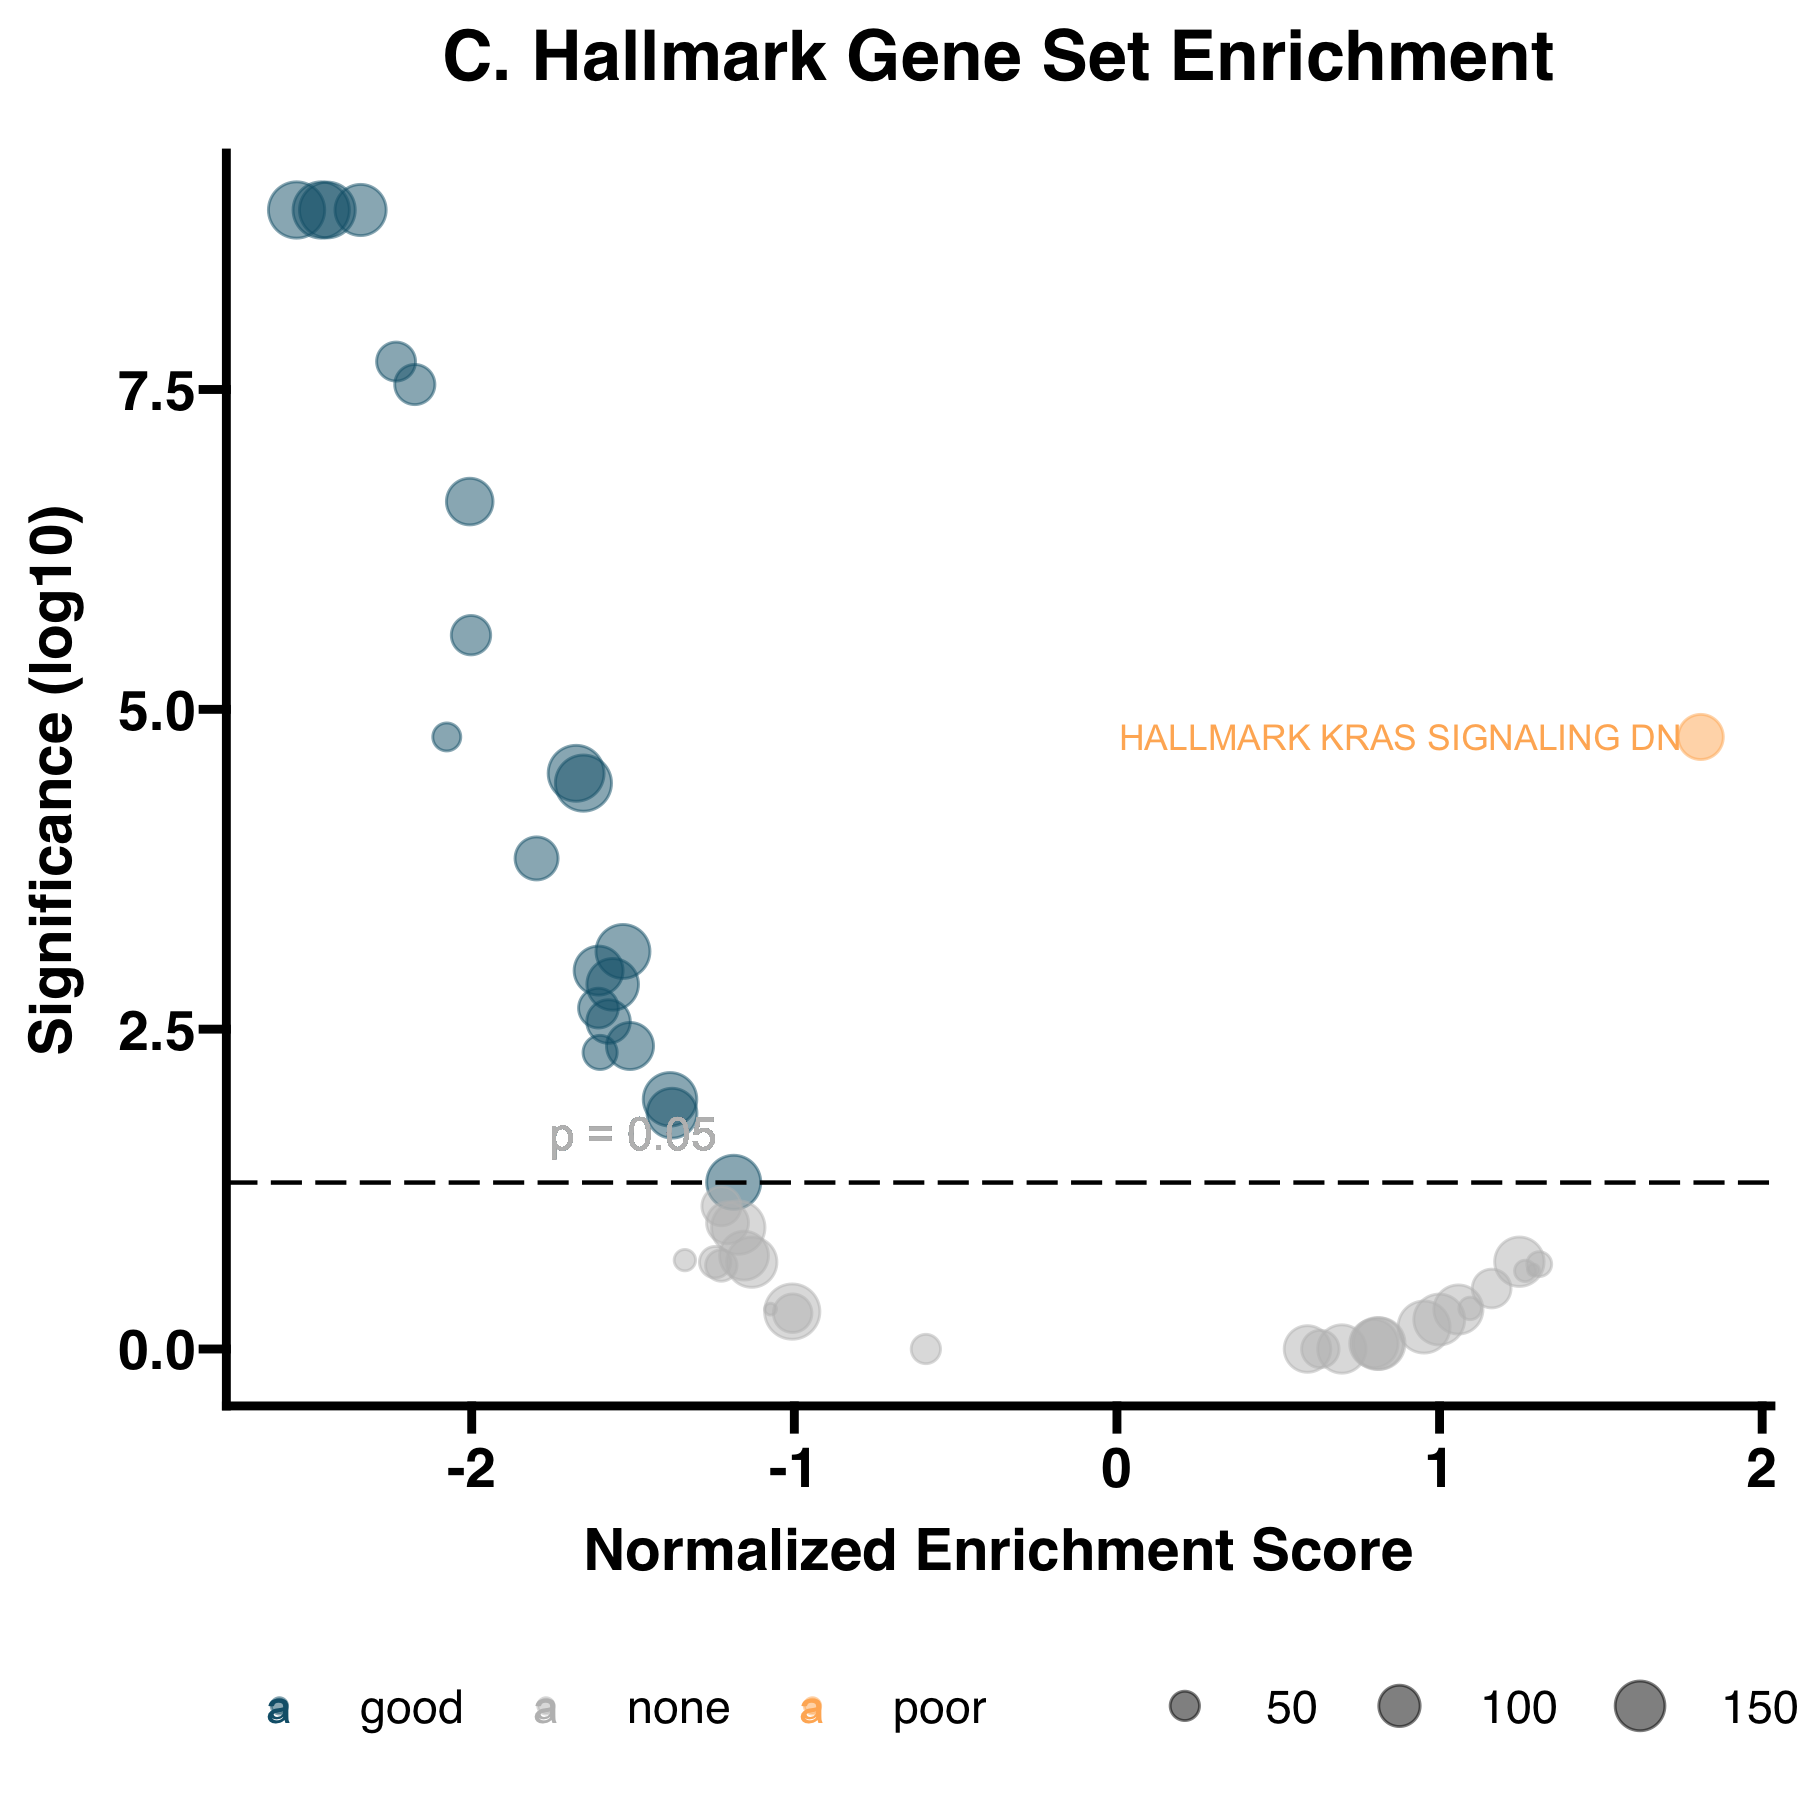

Values plotted in this chart, from the file beside it:
ID, Description, setSize, enrichmentScore, NES, pvalue, p.adjust, qvalues, rank, leading_edge, core_enrichment, phenotype
HALLMARK_INTERFERON_GAMMA_RESPONSE, HALLMARK INTERFERON GAMMA RESPONSE, 160, -0.6559, -2.344, 1e-10, 1.25e-9, 6.842105263157895e-10, 2680, tags=49%, list=19%, signal=40%, IRF9/CMPK2/BPGM/CXCL11/IFIH1/PNPT1/USP18…, good
HALLMARK_MTORC1_SIGNALING, HALLMARK MTORC1 SIGNALING, 194, -0.6783, -2.447, 1e-10, 1.25e-9, 6.842105263157895e-10, 2519, tags=48%, list=18%, signal=40%, RDH11/CCT6A/NIBAN1/STIP1/PITPNB/COPS5/LG…, good
HALLMARK_MYC_TARGETS_V1, HALLMARK MYC TARGETS V1, 198, -0.7104, -2.543, 1e-10, 1.25e-9, 6.842105263157895e-10, 2878, tags=58%, list=21%, signal=46%, ORC2/EIF3B/DEK/DDX21/CNBP/TXNL4A/SRPK1/N…, good
HALLMARK_OXIDATIVE_PHOSPHORYLATION, HALLMARK OXIDATIVE PHOSPHORYLATION, 198, -0.6891, -2.467, 1e-10, 1.25e-9, 6.842105263157895e-10, 2674, tags=58%, list=19%, signal=47%, NDUFA2/MRPS22/COX11/NDUFC2/PDHX/ATP6V0B/…, good
HALLMARK_INTERFERON_ALPHA_RESPONSE, HALLMARK INTERFERON ALPHA RESPONSE, 88, -0.6863, -2.234, 1.912946304762623e-9, 1.9129463047626228e-8, 1.0470863983963831e-8, 3077, tags=62%, list=22%, signal=49%, WARS1/SAMD9L/TRIM25/IRF2/CD47/CXCL10/TRI…, good
HALLMARK_PROTEIN_SECRETION, HALLMARK PROTEIN SECRETION, 94, -0.665, -2.176, 3.4699137089904114e-9, 2.8915947574920098e-8, 1.5827676567324686e-8, 2679, tags=49%, list=19%, signal=40%, ANP32E/OCRL/GALC/TSG101/AP3B1/ARFGAP3/IG…, good
HALLMARK_FATTY_ACID_METABOLISM, HALLMARK FATTY ACID METABOLISM, 130, -0.585, -2.006, 3.327844744644622e-8, 2.3770319604604444e-7, 1.3011122309888748e-7, 2524, tags=44%, list=18%, signal=36%, IDI1/SERINC1/RETSAT/NBN/SMS/DLD/RDH11/SD…, good
HALLMARK_PI3K_AKT_MTOR_SIGNALING, HALLMARK PI3K AKT MTOR SIGNALING, 90, -0.6174, -2.002, 4.2120085353103964e-7, 2.6325053345689976e-6, 1.440950288395662e-6, 1883, tags=27%, list=14%, signal=23%, PDK1/CLTC/HSP90B1/NOD1/ATF1/RALB/PPP1CA/…, good
HALLMARK_KRAS_SIGNALING_DN, HALLMARK KRAS SIGNALING DN, 121, 0.7234, 1.81, 3.0577574122671337e-6, 1.6442360283741252e-5, 9.000028786889949e-6, 2406, tags=42%, list=18%, signal=35%, SOX10/CLSTN3/CAMK1D/TLX1/THRB/MACROH2A2/…, poor
HALLMARK_REACTIVE_OXYGEN_SPECIES_PATHWAY, HALLMARK REACTIVE OXYGEN SPECIES PATHWAY, 46, -0.7122, -2.077, 3.2884720567482505e-6, 1.6442360283741252e-5, 9.000028786889949e-6, 1532, tags=48%, list=11%, signal=43%, SRXN1/PDLIM1/G6PD/GLRX/PRDX2/HMOX2/SOD1/…, good
HALLMARK_G2M_CHECKPOINT, HALLMARK G2M CHECKPOINT, 195, -0.4663, -1.676, 6.957444074880865e-6, 3.162474579491302e-5, 1.731038717195239e-5, 3283, tags=32%, list=24%, signal=25%, EWSR1/FBXO5/EXO1/KIF5B/KIF2C/GSPT1/HNRNP…, good
HALLMARK_E2F_TARGETS, HALLMARK E2F TARGETS, 197, -0.4592, -1.654, 9.056230577554913e-6, 3.773429407314547e-5, 2.065456096635331e-5, 3738, tags=40%, list=27%, signal=29%, SPC25/CNOT9/CTPS1/MMS22L/DIAPH3/UBR7/MYB…, good
HALLMARK_UNFOLDED_PROTEIN_RESPONSE, HALLMARK UNFOLDED PROTEIN RESPONSE, 109, -0.5276, -1.799, 3.805300383528212e-5, 1.463577070587774e-4, 8.011158702164658e-5, 1850, tags=34%, list=13%, signal=30%, NOP14/PREB/DDX10/XBP1/NOP56/EIF4A3/EDEM1…, good
HALLMARK_ADIPOGENESIS, HALLMARK ADIPOGENESIS, 180, -0.4287, -1.531, 2.1861474521869603e-4, 7.807669472096287e-4, 4.273671711042178e-4, 2922, tags=38%, list=21%, signal=30%, NDUFS3/NDUFA5/PREB/PPM1B/LIFR/UBQLN1/RET…, good
HALLMARK_DNA_REPAIR, HALLMARK DNA REPAIR, 145, -0.4571, -1.607, 3.305758987520394e-4, 0.001102, 6.031560257931948e-4, 2782, tags=36%, list=20%, signal=29%, POLR2H/POLR2C/POLR2J/CMPK2/GTF2H5/NME1/A…, good
HALLMARK_TNFA_SIGNALING_VIA_NFKB, HALLMARK TNFA SIGNALING VIA NFKB, 163, -0.4402, -1.563, 4.516295542119348e-4, 0.001411, 7.725242374677833e-4, 2008, tags=23%, list=15%, signal=20%, HBEGF/KLF6/TNIP1/NFKB2/CSF1/NFAT5/SERPIN…, good
HALLMARK_ANDROGEN_RESPONSE, HALLMARK ANDROGEN RESPONSE, 92, -0.4942, -1.607, 7.35952062353706e-4, 0.002165, 0.001185, 1321, tags=39%, list=10%, signal=36%, VAPA/AKT1/MERTK/UBE2I/INSIG1/CENPN/IDI1/…, good
HALLMARK_INFLAMMATORY_RESPONSE, HALLMARK INFLAMMATORY RESPONSE, 112, -0.4616, -1.576, 9.923991491093214e-4, 0.002757, 0.001509, 2008, tags=34%, list=15%, signal=29%, HBEGF/PCDH7/KLF6/ADORA2B/CSF1/RTP4/BTG2/…, good
HALLMARK_APOPTOSIS, HALLMARK APOPTOSIS, 133, -0.4351, -1.509, 0.001627, 0.004281, 0.002343, 2050, tags=32%, list=15%, signal=27%, CASP4/BID/GSN/EMP1/PPP3R1/BTG2/BCL2L2/CA…, good
HALLMARK_CHOLESTEROL_HOMEOSTASIS, HALLMARK CHOLESTEROL HOMEOSTASIS, 67, -0.5119, -1.602, 0.001923, 0.004807, 0.002631, 2927, tags=42%, list=21%, signal=33%, PCYT2/SC5D/IDI1/MVK/CLU/ETHE1/NIBAN1/LGM…, good
HALLMARK_P53_PATHWAY, HALLMARK P53 PATHWAY, 177, -0.3905, -1.385, 0.004695, 0.01118, 0.006119, 2028, tags=21%, list=15%, signal=19%, PTPN14/HBEGF/EI24/HSPA4L/BTG2/SLC35D1/PM…, good
HALLMARK_IL2_STAT5_SIGNALING, HALLMARK IL2 STAT5 SIGNALING, 151, -0.3873, -1.379, 0.006316, 0.01436, 0.007858, 2737, tags=30%, list=20%, signal=25%, XBP1/SLC1A5/ADAM19/PRNP/ITGAE/IFNGR1/CAS…, good
HALLMARK_GLYCOLYSIS, HALLMARK GLYCOLYSIS, 181, -0.3327, -1.188, 0.0229, 0.04978, 0.02725, 2179, tags=35%, list=16%, signal=30%, GUSB/ME2/DEPDC1/PAM/EXT2/MIF/TALDO1/PGAM…, good
HALLMARK_PEROXISOME, HALLMARK PEROXISOME, 89, -0.3782, -1.226, 0.03672, 0.07651, 0.04188, 1687, tags=27%, list=12%, signal=24%, HSD17B11/SLC25A17/CDK7/IDE/ACSL1/ACOT8/S…, none
HALLMARK_ALLOGRAFT_REJECTION, HALLMARK ALLOGRAFT REJECTION, 103, -0.365, -1.207, 0.05158, 0.1032, 0.05647, 2642, tags=40%, list=19%, signal=32%, NME1/IFNGR1/GCNT1/JAK2/HLA-A/MRPL3/MAP3K…, none
HALLMARK_HYPOXIA, HALLMARK HYPOXIA, 176, -0.3302, -1.174, 0.05847, 0.1124, 0.06154, 2202, tags=30%, list=16%, signal=25%, JMJD6/ZFP36/BHLHE40/PAM/MIF/CAVIN1/KLF6/…, none
HALLMARK_COMPLEMENT, HALLMARK COMPLEMENT, 144, -0.3269, -1.156, 0.1006, 0.1862, 0.1019, 1609, tags=22%, list=12%, signal=19%, TIMP1/CTSL/USP15/RNF4/SH2B3/USP14/ADAM9/…, none
HALLMARK_APICAL_SURFACE, HALLMARK APICAL SURFACE, 31, -0.5043, -1.339, 0.1131, 0.202, 0.1106, 702, tags=32%, list=5%, signal=31%, HSPB1/EFNA5/ADAM10/SHROOM2/SRPX/ATP8B1/D…, none
HALLMARK_MYOGENESIS, HALLMARK MYOGENESIS, 148, 0.4918, 1.247, 0.1206, 0.2079, 0.1138, 1895, tags=26%, list=14%, signal=23%, SGCA/ERBB3/APOD/NCAM1/MYH7/RYR1/CACNA1H/…, none
HALLMARK_ESTROGEN_RESPONSE_LATE, HALLMARK ESTROGEN RESPONSE LATE, 154, -0.3182, -1.132, 0.1261, 0.2096, 0.1147, 2260, tags=25%, list=16%, signal=21%, DNAJC1/ZFP36/SLC9A3R1/ATP2B4/TFAP2C/JAK1…, none
HALLMARK_MYC_TARGETS_V2, HALLMARK MYC TARGETS V2, 57, -0.4146, -1.245, 0.1299, 0.2096, 0.1147, 1896, tags=23%, list=14%, signal=20%, IMP4/PLK1/NIP7/RABEPK/AIMP2/NPM1/WDR43/N…, none
HALLMARK_WNT_BETA_CATENIN_SIGNALING, HALLMARK WNT BETA CATENIN SIGNALING, 38, 0.5916, 1.309, 0.1389, 0.2171, 0.1188, 3221, tags=45%, list=23%, signal=34%, NKD1/KAT2A/JAG2/WNT6/FRAT1/DVL2/DLL1/AXI…, none
HALLMARK_IL6_JAK_STAT3_SIGNALING, HALLMARK IL6 JAK STAT3 SIGNALING, 57, -0.4083, -1.226, 0.1469, 0.2226, 0.1218, 2861, tags=42%, list=21%, signal=33%, HAX1/IL13RA1/CXCL10/IRF9/IFNGR1/CXCL11/I…, none
HALLMARK_PANCREAS_BETA_CELLS, HALLMARK PANCREAS BETA CELLS, 23, 0.6327, 1.291, 0.1643, 0.2416, 0.1322, 1295, tags=30%, list=9%, signal=28%, ABCC8/SYT13/PDX1/DCX/NKX2-2/INSM1/GCK, none
HALLMARK_NOTCH_SIGNALING, HALLMARK NOTCH SIGNALING, 31, 0.592, 1.266, 0.1717, 0.2453, 0.1343, 1590, tags=16%, list=12%, signal=14%, DTX1/KAT2A/ARRB1/HEYL/DLL1, none
HALLMARK_SPERMATOGENESIS, HALLMARK SPERMATOGENESIS, 87, 0.4745, 1.161, 0.2425, 0.3368, 0.1844, 1931, tags=20%, list=14%, signal=17%, SCG3/DDX25/YBX2/SCG5/PCSK1N/ADCYAP1/PCSK…, none
HALLMARK_HEDGEHOG_SIGNALING, HALLMARK HEDGEHOG SIGNALING, 33, 0.5064, 1.095, 0.3565, 0.4817, 0.2637, 1442, tags=18%, list=10%, signal=16%, CRMP1/AMOT/TLE3/ACHE/CDK5R1/L1CAM, none
HALLMARK_ANGIOGENESIS, HALLMARK ANGIOGENESIS, 23, -0.4298, -1.074, 0.3709, 0.488, 0.2671, 1705, tags=26%, list=12%, signal=23%, COL5A2/TIMP1/STC1/SPP1/LRPAP1/S100A4, none
HALLMARK_KRAS_SIGNALING_UP, HALLMARK KRAS SIGNALING UP, 146, 0.4176, 1.058, 0.3831, 0.4912, 0.2689, 1479, tags=12%, list=11%, signal=11%, SCG3/SPON1/APOD/TSPAN7/GADD45G/SCG5/SATB…, none
HALLMARK_MITOTIC_SPINDLE, HALLMARK MITOTIC SPINDLE, 190, -0.2767, -1.006, 0.4082, 0.5102, 0.2793, 458, tags=24%, list=3%, signal=24%, FBXO5/TUBA4A/KIF5B/NCK1/KIF2C/DLG1/TUBD1…, none
HALLMARK_COAGULATION, HALLMARK COAGULATION, 86, -0.3071, -1.005, 0.4307, 0.5252, 0.2875, 2107, tags=29%, list=15%, signal=25%, PREP/GSN/TFPI2/CRIP2/CTSB/TIMP1/PRSS23/W…, none
HALLMARK_APICAL_JUNCTION, HALLMARK APICAL JUNCTION, 158, 0.3913, 0.9991, 0.4942, 0.5883, 0.322, 2542, tags=27%, list=18%, signal=22%, NFASC/NRXN2/CADM3/CADM2/COL16A1/AMH/COL9…, none
HALLMARK_HEME_METABOLISM, HALLMARK HEME METABOLISM, 166, 0.3717, 0.9519, 0.5793, 0.6736, 0.3687, 1645, tags=13%, list=12%, signal=11%, TNS1/ADD2/SPTB/ACKR1/ALDH1L1/PIGQ/ACSL6/…, none
HALLMARK_ESTROGEN_RESPONSE_EARLY, HALLMARK ESTROGEN RESPONSE EARLY, 163, 0.3175, 0.813, 0.8063, 0.9068, 0.4963, 1774, tags=15%, list=13%, signal=14%, GFRA1/RET/RAPGEFL1/CBFA2T3/ADCY1/EGR3/IN…, none
HALLMARK_EPITHELIAL_MESENCHYMAL_TRANSITI…, HALLMARK EPITHELIAL MESENCHYMAL TRANSITI…, 165, 0.3152, 0.8072, 0.8186, 0.9068, 0.4963, 1595, tags=13%, list=12%, signal=11%, MXRA5/LAMA1/COL16A1/APLP1/SERPINE2/SFRP1…, none
HALLMARK_UV_RESPONSE_UP, HALLMARK UV RESPONSE UP, 141, 0.3157, 0.7964, 0.8342, 0.9068, 0.4963, 2226, tags=18%, list=16%, signal=15%, MAPK8IP2/RET/STARD3/DLG4/OLFM1/NPTXR/COL…, none
HALLMARK_XENOBIOTIC_METABOLISM, HALLMARK XENOBIOTIC METABOLISM, 141, 0.2763, 0.6972, 0.9451, 1, 0.5474, 1617, tags=13%, list=12%, signal=11%, MPP2/DDAH2/CYFIP2/APOE/RAP1GAP/MAOA/HGFA…, none
HALLMARK_BILE_ACID_METABOLISM, HALLMARK BILE ACID METABOLISM, 81, 0.2584, 0.6305, 0.9747, 1, 0.5474, 1530, tags=9%, list=11%, signal=8%, RXRG/LIPE/ABCA2/DIO2/EPHX2/PEX6/HSD17B6, none
HALLMARK_UV_RESPONSE_DN, HALLMARK UV RESPONSE DN, 130, 0.235, 0.5907, 0.9989, 1, 0.5474, 1408, tags=6%, list=10%, signal=6%, SCN8A/PLCB4/MGMT/PTPRM/ERBB2/KALRN/ARHGE…, none
HALLMARK_TGF_BETA_SIGNALING, HALLMARK TGF BETA SIGNALING, 50, -0.1989, -0.5923, 1, 1, 0.5474, 3608, tags=24%, list=26%, signal=18%, SMAD1/SLC20A1/BMPR2/WWTR1/BMPR1A/RHOA/LT…, none
